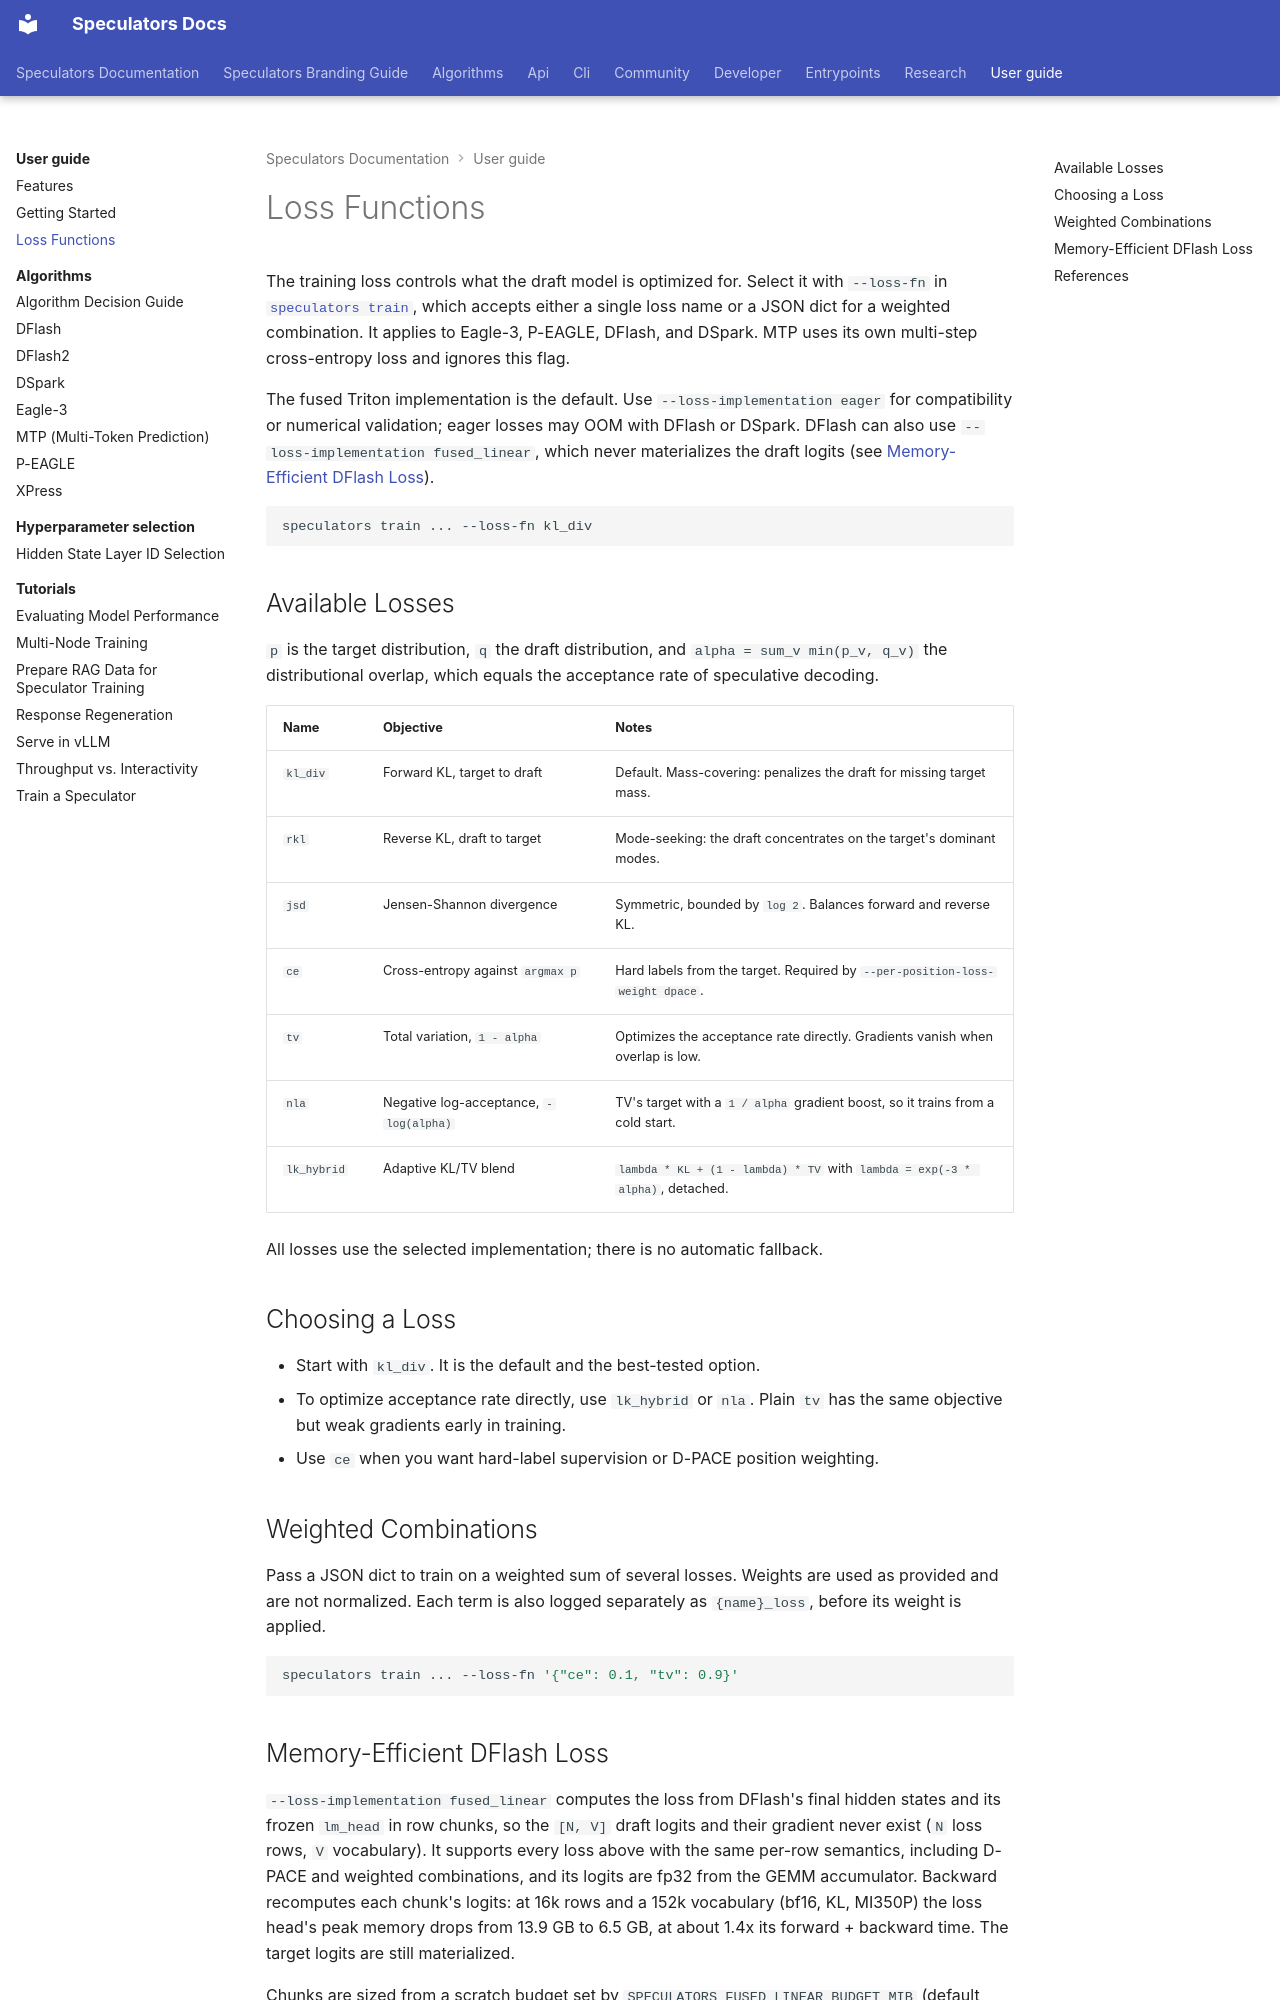

repository: vllm-project/speculators · page: user_guide/loss_functions/index.html · generator: mkdocs

# Loss Functions

The training loss controls what the draft model is optimized for. Select it with `--loss-fn` in [`speculators train`](../cli/train.md), which accepts either a single loss name or a JSON dict for a weighted combination. It applies to Eagle-3, P-EAGLE, DFlash, and DSpark. MTP uses its own multi-step cross-entropy loss and ignores this flag.

The fused Triton implementation is the default. Use `--loss-implementation eager` for compatibility or numerical validation; eager losses may OOM with DFlash or DSpark. DFlash can also use `--loss-implementation fused_linear`, which never materializes the draft logits (see [Memory-Efficient DFlash Loss](#memory-efficient-dflash-loss)).

```bash
speculators train ... --loss-fn kl_div
```

## Available Losses

`p` is the target distribution, `q` the draft distribution, and `alpha = sum_v min(p_v, q_v)` the distributional overlap, which equals the acceptance rate of speculative decoding.

| Name        | Objective                              | Notes                                                                          |
| ----------- | -------------------------------------- | ------------------------------------------------------------------------------ |
| `kl_div`    | Forward KL, target to draft            | Default. Mass-covering: penalizes the draft for missing target mass.           |
| `rkl`       | Reverse KL, draft to target            | Mode-seeking: the draft concentrates on the target's dominant modes.           |
| `jsd`       | Jensen-Shannon divergence              | Symmetric, bounded by `log 2`. Balances forward and reverse KL.                |
| `ce`        | Cross-entropy against `argmax p`       | Hard labels from the target. Required by `--per-position-loss-weight dpace`.   |
| `tv`        | Total variation, `1 - alpha`           | Optimizes the acceptance rate directly. Gradients vanish when overlap is low.  |
| `nla`       | Negative log-acceptance, `-log(alpha)` | TV's target with a `1 / alpha` gradient boost, so it trains from a cold start. |
| `lk_hybrid` | Adaptive KL/TV blend                   | `lambda * KL + (1 - lambda) * TV` with `lambda = exp(-3 * alpha)`, detached.   |

All losses use the selected implementation; there is no automatic fallback.

## Choosing a Loss

- Start with `kl_div`. It is the default and the best-tested option.
- To optimize acceptance rate directly, use `lk_hybrid` or `nla`. Plain `tv` has the same objective but weak gradients early in training.
- Use `ce` when you want hard-label supervision or D-PACE position weighting.

## Weighted Combinations

Pass a JSON dict to train on a weighted sum of several losses. Weights are used as provided and are not normalized. Each term is also logged separately as `{name}_loss`, before its weight is applied.

```bash
speculators train ... --loss-fn '{"ce": 0.1, "tv": 0.9}'
```
